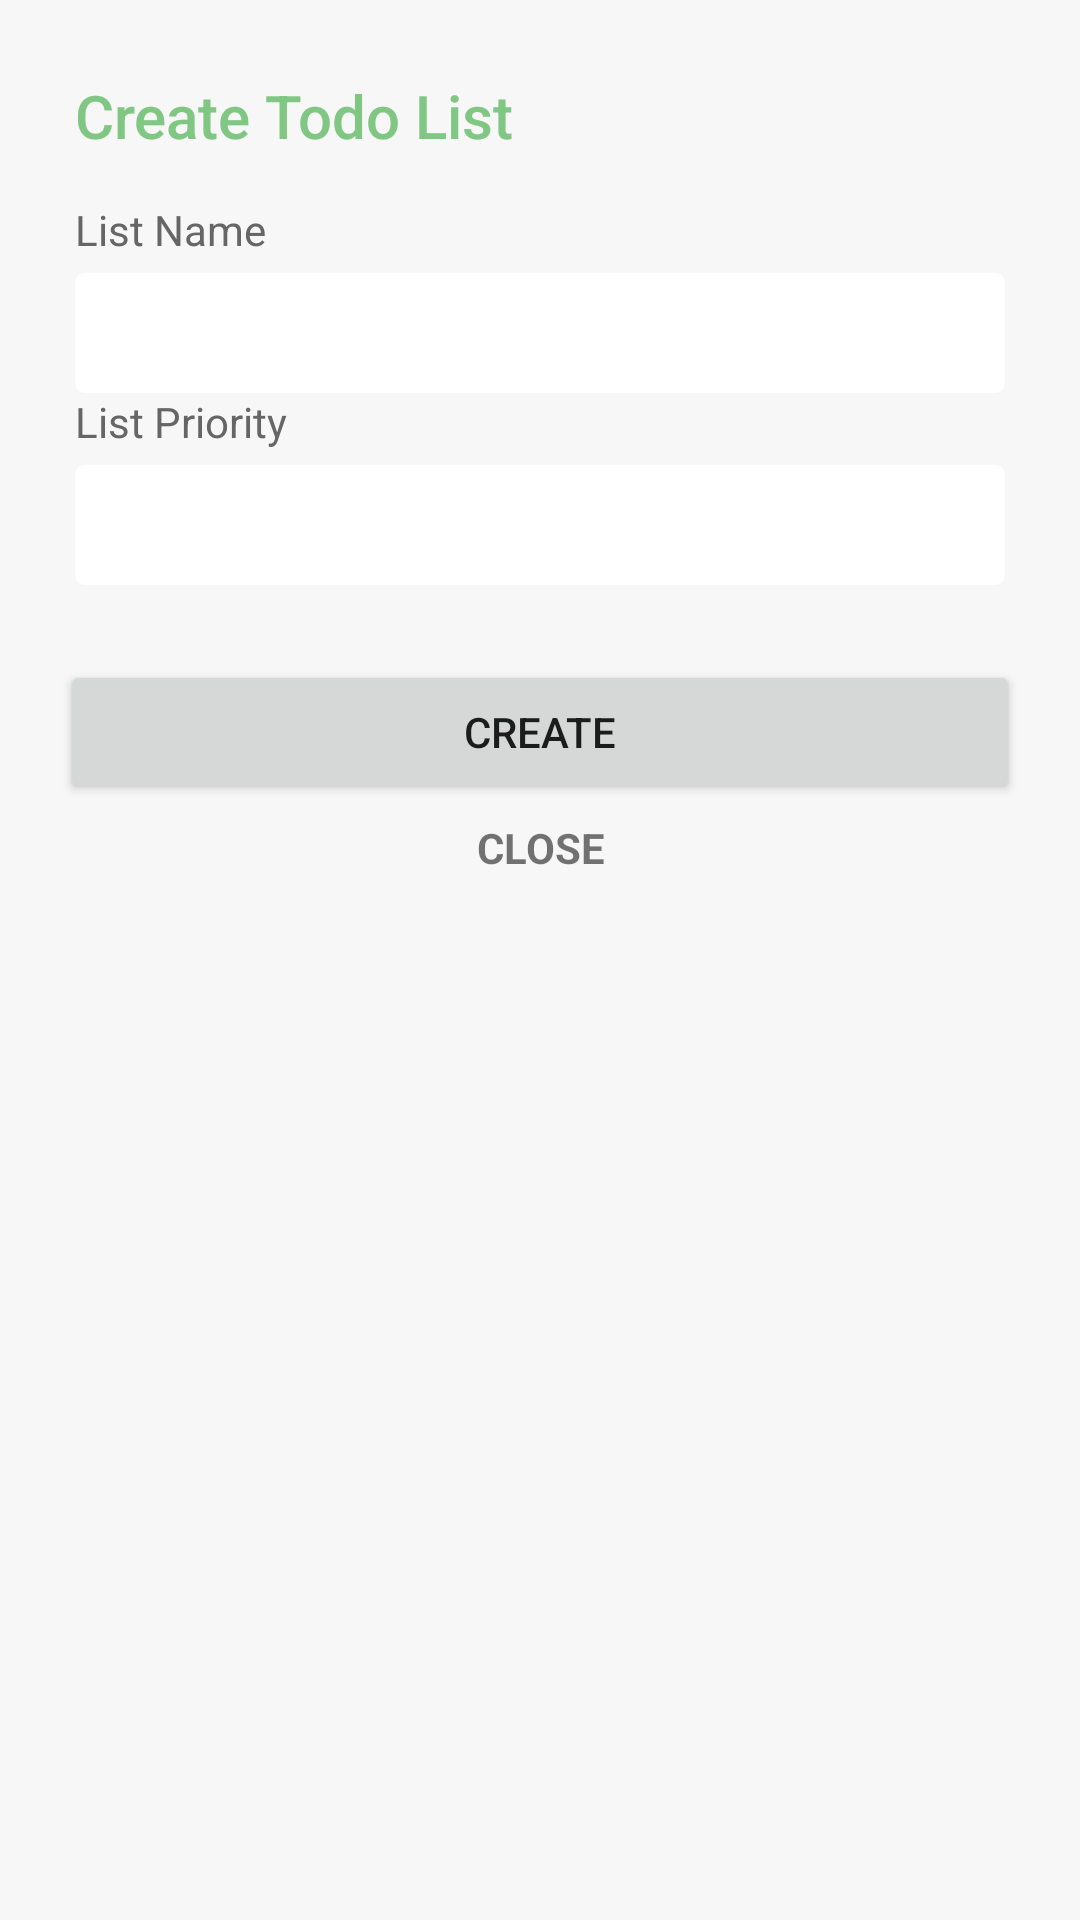

This screen was rendered from an Android layout file. Write that file and the resources it references.
<!-- AndroidManifest.xml: application theme Theme.TicTache -->
<!-- res/layout/dialog_new_list.xml -->
<?xml version="1.0" encoding="utf-8"?>
<LinearLayout xmlns:android="http://schemas.android.com/apk/res/android"
    android:layout_width="320dp"
    android:layout_height="wrap_content"
    android:background="#F7F7F7"
    android:fitsSystemWindows="true"
    android:orientation="vertical"
    android:padding="10dp">

    <androidx.core.widget.NestedScrollView
        android:id="@+id/nested_scroll_view"
        android:layout_width="match_parent"
        android:layout_height="match_parent"
        android:scrollbars="none"
        android:scrollingCache="true">

        <LinearLayout
            android:layout_width="match_parent"
            android:layout_height="wrap_content"
            android:orientation="vertical">

            <TextView
                android:id="@+id/tvHeader"
                android:layout_width="match_parent"
                android:layout_height="wrap_content"
                android:paddingLeft="15dp"
                android:paddingTop="15dp"
                android:paddingRight="15dp"
                android:text="@string/todoListDialogHeaderCreate"
                android:textAppearance="@style/Base.TextAppearance.AppCompat.Title"
                android:textColor="@color/green_500" />


            <LinearLayout
                android:layout_width="match_parent"
                android:layout_height="wrap_content"
                android:orientation="vertical"
                android:padding="15dp">

                <TextView
                    android:layout_width="wrap_content"
                    android:layout_height="wrap_content"
                    android:layout_marginBottom="5dp"
                    android:text="@string/todoListDialogName"
                    android:textAppearance="@style/TextAppearance.AppCompat.Body1"
                    android:textColor="#666666" />

                <EditText
                    android:id="@+id/etListName"
                    android:layout_width="match_parent"
                    android:layout_height="40dp"
                    android:background="@drawable/edittext_round_background"
                    android:maxLines="1"
                    android:minHeight="40dp"
                    android:paddingLeft="10dp"
                    android:paddingRight="10dp"
                    android:singleLine="true" />


                <TextView
                    android:layout_width="wrap_content"
                    android:layout_height="wrap_content"
                    android:layout_marginBottom="5dp"
                    android:text="@string/todoListDialogPriority"
                    android:textAppearance="@style/TextAppearance.AppCompat.Body1"
                    android:textColor="#666666" />

                <EditText
                    android:id="@+id/etPriority"
                    android:layout_width="match_parent"
                    android:layout_height="40dp"
                    android:background="@drawable/edittext_round_background"
                    android:drawableEnd="@drawable/ic_expand_arrow"
                    android:drawableRight="@drawable/ic_expand_arrow"
                    android:focusable="false"
                    android:minHeight="40dp"
                    android:paddingLeft="10dp"
                    android:paddingRight="10dp" />

            </LinearLayout>

            <LinearLayout
                android:layout_width="match_parent"
                android:layout_height="wrap_content"
                android:orientation="vertical"
                android:padding="10dp">

                <Button
                    android:id="@+id/buttonSave"
                    android:layout_width="match_parent"
                    android:layout_height="wrap_content"
                    android:gravity="center"
                    android:text="@string/todoListItemDialogSubmitNew" />


                <TextView
                    android:id="@+id/buttonClose"
                    android:layout_width="match_parent"
                    android:layout_height="wrap_content"
                    android:layout_marginTop="5dp"
                    android:gravity="center"
                    android:text="@string/todoListItemDialogClose"
                    android:textAllCaps="true"
                    android:textAppearance="@style/TextAppearance.AppCompat.Small"
                    android:textStyle="bold" />


            </LinearLayout>

        </LinearLayout>

    </androidx.core.widget.NestedScrollView>

</LinearLayout>
<!-- resources referenced by this layout -->
<resources>
  <color name="green_500">#81C784</color>
  <!-- drawable edittext_round_background (drawable) -->
  <?xml version="1.0" encoding="utf-8"?>
  <selector xmlns:android="http://schemas.android.com/apk/res/android">
      <item android:state_focused="true">
          <layer-list>
              <item>
                  <shape android:shape="rectangle">
                      <corners android:radius="3dp" />
                      <stroke android:width="1dp" android:color="#E6E6E6" />
                      <solid android:color="@android:color/white" />
                      <padding android:bottom="5dp" android:left="8dp" android:right="8dp" android:top="5dp" />
                  </shape>
              </item>
          </layer-list>
      </item>
  
      <item android:state_enabled="false">
          <layer-list>
              <item>
                  <shape android:shape="rectangle">
                      <solid android:color="@android:color/white" />
                      <stroke android:width="1dp" android:color="#E6E6E6" />
                      <corners android:radius="3dp" />
                      <padding android:bottom="5dp" android:left="8dp" android:right="8dp" android:top="5dp" />
                  </shape>
              </item>
          </layer-list>
      </item>
  
      <item>
          <layer-list>
              <item>
                  <shape android:shape="rectangle">
                      <solid android:color="@android:color/white" />
                      <corners android:radius="3dp" />
                      <padding android:bottom="5dp" android:left="8dp" android:right="8dp" android:top="5dp" />
                  </shape>
              </item>
          </layer-list>
      </item>
  </selector>
  <string name="todoListDialogHeaderCreate">Create Todo List</string>
  <string name="todoListDialogName">List Name</string>
  <string name="todoListDialogPriority">List Priority</string>
  <string name="todoListItemDialogClose">Close</string>
  <string name="todoListItemDialogSubmitNew">Create</string>
  <style name="Theme.TicTache" parent="Theme.MaterialComponents.DayNight.DarkActionBar">
          
          <item name="colorPrimary">@color/green_500</item>
          <item name="colorPrimaryVariant">@color/purple_700</item>
          <item name="colorOnPrimary">@color/white</item>
          
          <item name="colorSecondary">@color/teal_200</item>
          <item name="colorSecondaryVariant">@color/teal_700</item>
          <item name="colorOnSecondary">@color/black</item>
          
          <item name="android:statusBarColor" tools:targetApi="l">?attr/colorPrimaryVariant</item>
          
          <item name="windowNoTitle">true</item>
      </style>
  <color name="purple_700">#FF3700B3</color>
  <color name="white">#FFFFFFFF</color>
  <color name="teal_200">#FF03DAC5</color>
  <color name="teal_700">#FF018786</color>
  <color name="black">#FF000000</color>
</resources>
